Run: headless pygame with SDL's dummy video driver; simulated clock (each Clock.tick advances the game by its frame time, no real sleeping); random seed 0; keys injected as events and as key.get_pressed() state; no mouse input.
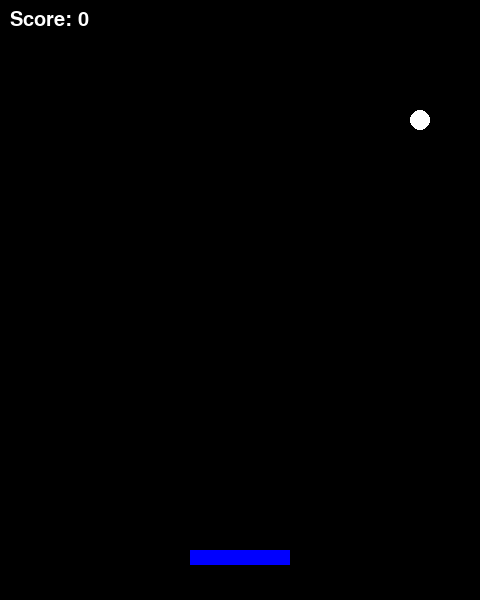
Frame 1 of 3 · flips 1–60 · no input
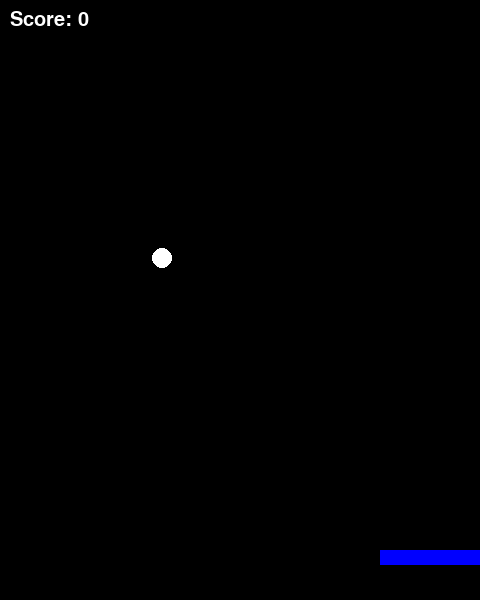
Frame 2 of 3 · flips 61–180 · tapped SPACE, RETURN · held RIGHT (→), D
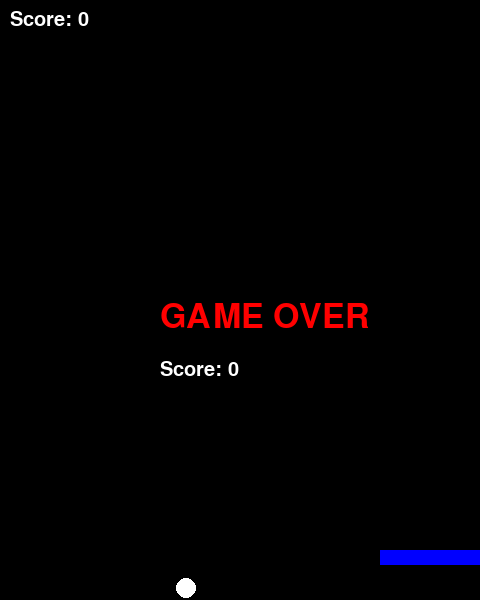
Frame 3 of 3 · flips 181–300 · held DOWN (↓), S (game ended)

The pygame program that drew these frames:

import pygame
import sys

# Pygame 초기화
pygame.init()

# 화면 크기
w = 480
h = 600

# 색상 정의
white = (255, 255, 255)
black = (0, 0, 0)
blue = (0, 0, 255)
red = (255, 0, 0)

# 화면 설정
pad = pygame.display.set_mode((w, h))
pygame.display.set_caption("Bouncing Ball Game")

# FPS 설정
clock = pygame.time.Clock()

# 패들 속성
paddle_width = 100
paddle_height = 15
paddle_x = w / 2 - paddle_width / 2  # 패들 시작 위치 (화면 중앙)
paddle_y = h - 50  # 패들 Y 위치 (하단)
paddle_speed = 10

# 공 속성
ball_radius = 10
ball_x = w / 2  # 공 시작 위치 (화면 중앙)
ball_y = h / 2
ball_dx = 3  # 공의 X 이동 속도
ball_dy = -3  # 공의 Y 이동 속도

# 점수
score = 0

# 글씨 쓰기 함수
def write(text, x, y, color, size=30):
    font = pygame.font.Font(None, size)  # 기본 폰트 사용
    text_surface = font.render(text, True, color)
    pad.blit(text_surface, (x, y))

# 게임 루프
run = True
while run:
    for event in pygame.event.get():
        if event.type == pygame.QUIT:
            pygame.quit()
            sys.exit()

    # 키보드 입력 처리
    keys = pygame.key.get_pressed()
    if keys[pygame.K_LEFT] and paddle_x > 0:  # 왼쪽 화살표
        paddle_x -= paddle_speed
    if keys[pygame.K_RIGHT] and paddle_x < w - paddle_width:  # 오른쪽 화살표
        paddle_x += paddle_speed

    # 공 이동
    ball_x += ball_dx
    ball_y += ball_dy

    # 공과 벽의 충돌 처리
    if ball_x - ball_radius < 0 or ball_x + ball_radius > w:
        ball_dx = -ball_dx  # X 방향 반사
    if ball_y - ball_radius < 0:
        ball_dy = -ball_dy  # Y 방향 반사

    # 공과 패들의 충돌 처리
    if ball_y + ball_radius >= paddle_y and paddle_x <= ball_x <= paddle_x + paddle_width:
        ball_dy = -ball_dy  # 공이 패들과 충돌 시 공을 반사
        score += 1  # 점수 증가

    # 공이 바닥에 닿으면 게임 종료
    if ball_y + ball_radius > h:
        write("GAME OVER", w / 3, h / 2, red, 50)
        write(f"Score: {score}", w / 3, h / 2 + 60, white, 30)
        pygame.display.update()
        pygame.time.delay(2000)  # 2초 후 게임 종료
        pygame.quit()
        sys.exit()

    # 화면에 그리기
    pad.fill(black)  # 배경을 검정색으로 채움

    # 패들 그리기 (사각형)
    pygame.draw.rect(pad, blue, (paddle_x, paddle_y, paddle_width, paddle_height))

    # 공 그리기 (원)
    pygame.draw.circle(pad, white, (ball_x, ball_y), ball_radius)

    # 점수 표시
    write(f"Score: {score}", 10, 10, white)

    pygame.display.update()
    clock.tick(60)  # 초당 60프레임
